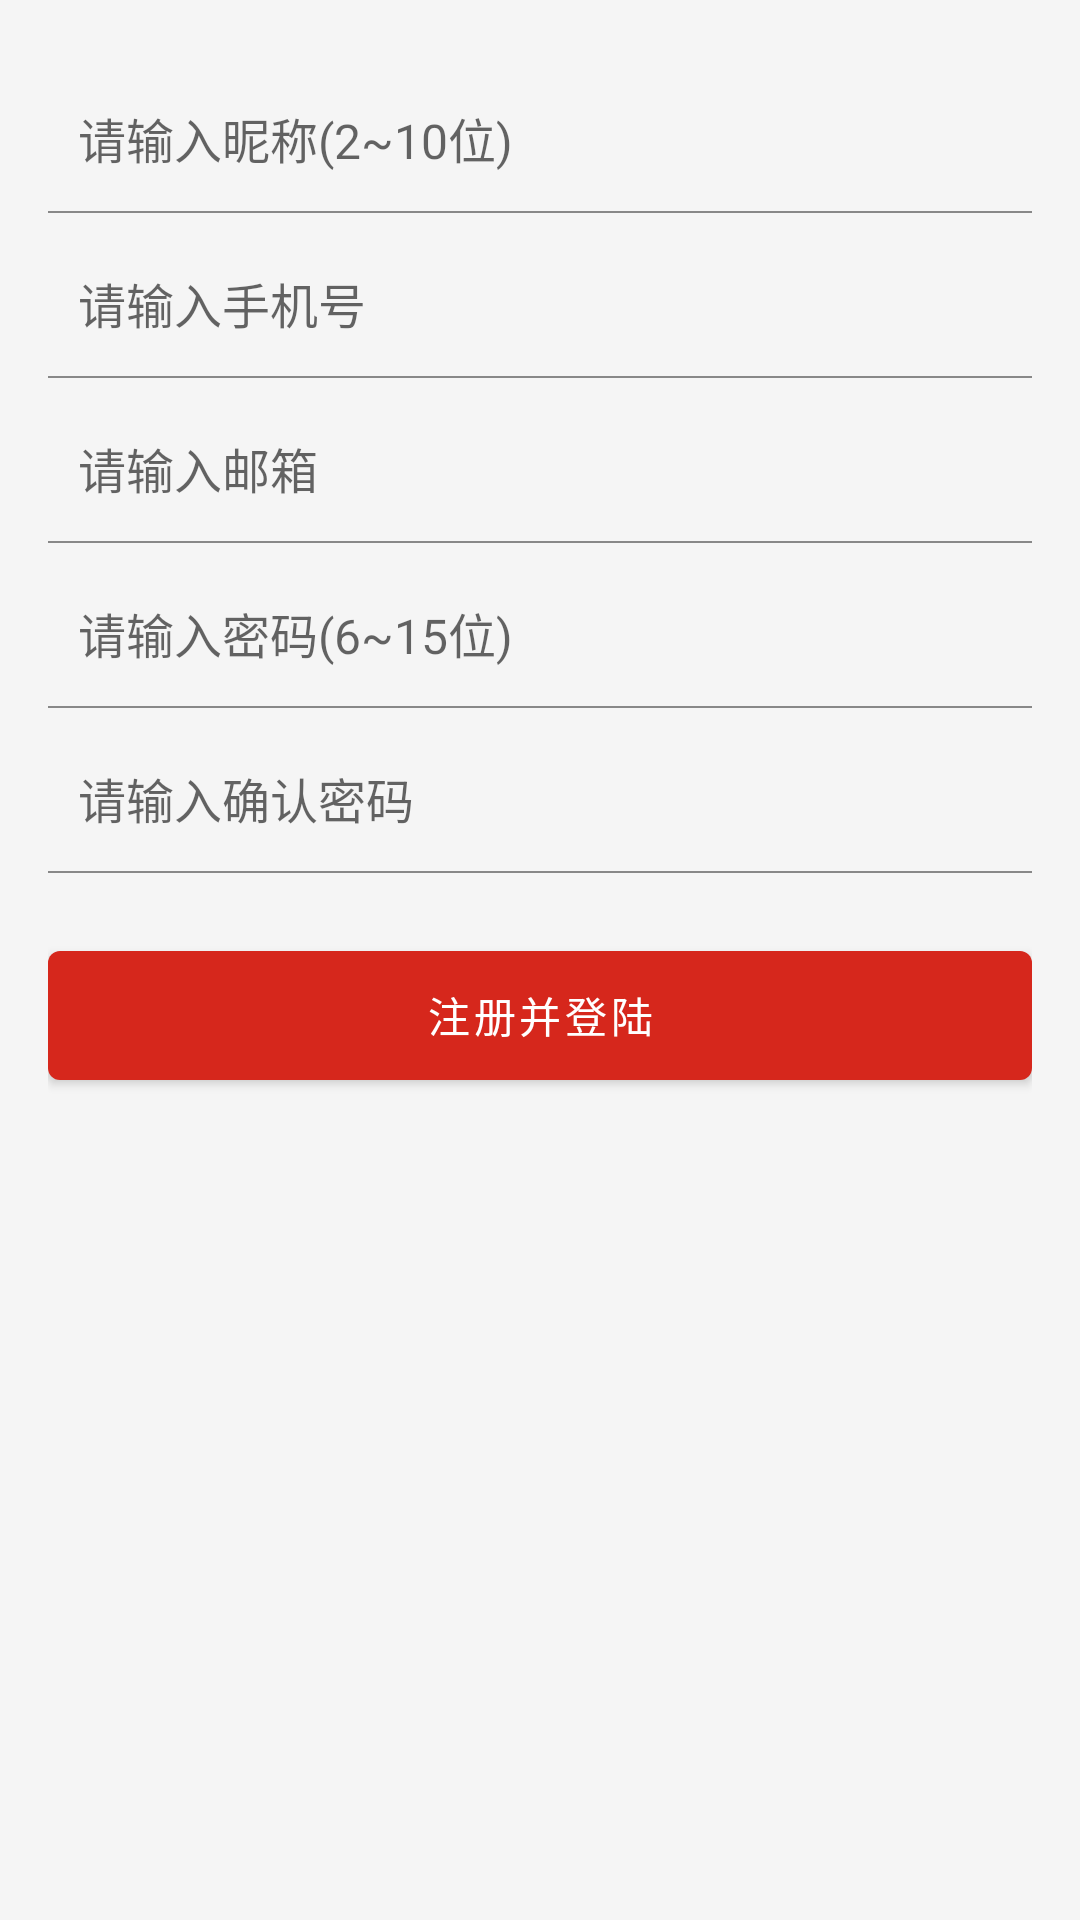

Reconstruct the res/layout file that produces this screen, plus the resources it refers to.
<!-- AndroidManifest.xml: application theme Base.Theme.YPCloundMusic -->
<!-- res/layout/activity_register.xml -->
<?xml version="1.0" encoding="utf-8"?>
<androidx.coordinatorlayout.widget.CoordinatorLayout xmlns:android="http://schemas.android.com/apk/res/android"
    xmlns:app="http://schemas.android.com/apk/res-auto"
    xmlns:tools="http://schemas.android.com/tools"
    android:layout_width="match_parent"
    android:layout_height="match_parent"
    tools:context=".component.login.activity.RegisterActivity">


    <LinearLayout
        android:layout_width="match_parent"
        android:layout_height="match_parent"
        android:orientation="vertical"
        android:padding="@dimen/padding_outer"
        app:layout_behavior="@string/appbar_scrolling_view_behavior">

        
        <EditText
            android:id="@+id/nickname"
            style="@style/EditText.SingleLine"
            android:hint="@string/enter_nickname"
            android:inputType="textEmailAddress" />

        
        <EditText
            android:id="@+id/phone"
            style="@style/EditText.SingleLine"
            android:hint="@string/enter_phone"
            android:inputType="phone"
            android:maxLength="11" />

        
        <EditText
            android:id="@+id/email"
            style="@style/EditText.SingleLine"
            android:hint="@string/enter_email"
            android:inputType="textEmailAddress" />

        
        <EditText
            android:id="@+id/password"
            style="@style/EditText.SingleLine"
            android:hint="@string/enter_password"
            android:inputType="textPassword"
            android:maxLength="15" />

        
        <EditText
            android:id="@+id/confirm_password"
            style="@style/EditText.SingleLine"
            android:hint="@string/enter_confirm_password"
            android:inputType="textPassword"
            android:maxLength="15" />

        
        <com.google.android.material.button.MaterialButton
            android:id="@+id/primary"
            style="@style/SuperButton.Primary"
            android:layout_marginTop="@dimen/padding_large"
            android:text="@string/register_and_login" />

    </LinearLayout>

</androidx.coordinatorlayout.widget.CoordinatorLayout>
<!-- resources referenced by this layout -->
<resources>
  <dimen name="padding_large">20dp</dimen>
  <dimen name="padding_outer">16dp</dimen>
  <string name="enter_confirm_password">请输入确认密码</string>
  <string name="enter_email">请输入邮箱</string>
  <string name="enter_nickname">请输入昵称(2~10位)</string>
  <string name="enter_password">请输入密码(6~15位)</string>
  <string name="enter_phone">请输入手机号</string>
  <string name="register_and_login">注册并登陆</string>
  <style name="EditText.SingleLine">
          
          <item name="android:maxLines">1</item>
          <item name="android:layout_height">@dimen/d50</item>
          <item name="android:paddingTop">0dp</item>
          <item name="android:paddingBottom">0dp</item>
          <item name="android:layout_marginTop">@dimen/padding_small</item>
      </style>
  <style name="SuperButton.Primary">
          <item name="android:textColor">@color/white</item>
      </style>
  <style name="Base.Theme.YPCloundMusic" parent="Theme.MaterialComponents.DayNight.NoActionBar">
          
          <item name="android:colorBackground">@color/black183</item>
  
          
          <item name="colorPrimary">@color/primary</item>
  
          
          <item name="colorSecondary">@color/primary</item>
          <item name="colorOnSecondary">@color/white</item>
  
          <item name="colorLightWhite">@color/white</item>
  
          
          <item name="colorDivider">@color/black183</item>
  
          
          <item name="colorTabBar">@color/white</item>
  
          
          
  
          
          <item name="android:statusBarColor" tools:targetApi="l">?android:attr/colorBackground</item>
  
          
          <item name="colorToolbar">?attr/colorSurface</item>
  
          
          
  
          
          
      </style>
  <dimen name="d50">50dp</dimen>
  <dimen name="padding_small">5dp</dimen>
  <color name="white">#FFFFFFFF</color>
  <color name="black183">#f5f5f5</color>
  <color name="primary">#d6271c</color>
</resources>
